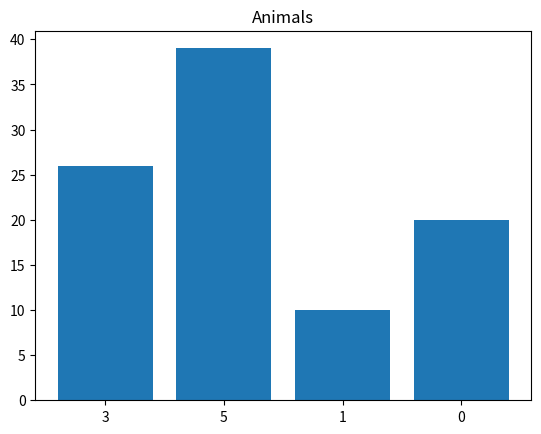

Write the Python code that produced this figure.
import numpy as np
import matplotlib.pyplot as plt

A = [3, 5, 1, 0]
B = [26, 39, 10, 20]

y_pos = np.arange(len(A))
plt.bar(y_pos, B)
plt.xticks(y_pos, A)
plt.title("Animals")
plt.show()